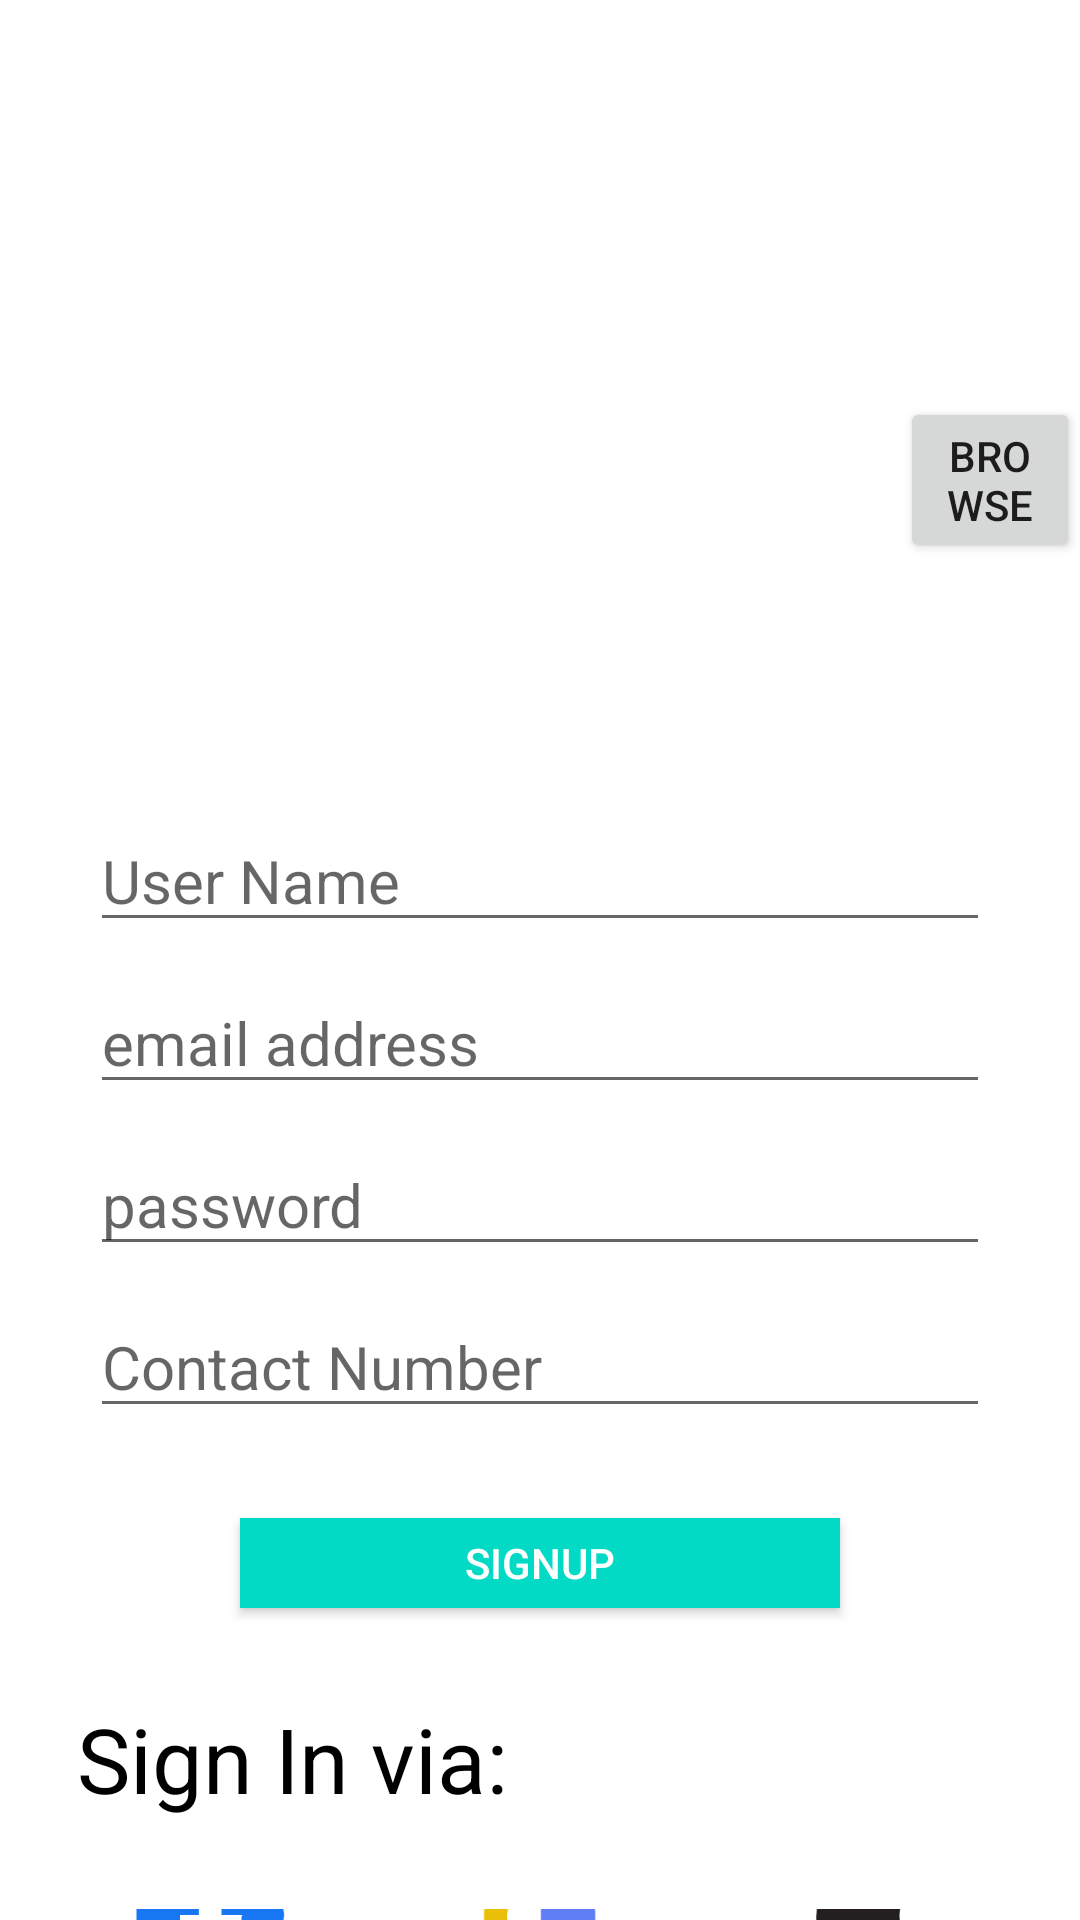

Layout XML and referenced resources for this Android screen:
<!-- AndroidManifest.xml: application theme Theme.Education_app -->
<!-- res/layout/activity_main.xml -->
<?xml version="1.0" encoding="utf-8"?>
<androidx.appcompat.widget.LinearLayoutCompat xmlns:android="http://schemas.android.com/apk/res/android"
    xmlns:app="http://schemas.android.com/apk/res-auto"
    xmlns:tools="http://schemas.android.com/tools"
    android:layout_width="match_parent"
    android:layout_height="match_parent"
    android:orientation="vertical"
    android:gravity="center_horizontal"
    tools:context=".MainActivity">

    <LinearLayout
        android:layout_width="wrap_content"
        android:layout_height="wrap_content"
        android:layout_marginTop="60dp"
        android:orientation="horizontal">

        <ImageView
            android:id="@+id/img"
            android:layout_width="300dp"
            android:layout_height="200dp"
            app:srcCompat="@drawable/ic_launcher_background" />
        <Button
            android:layout_width="wrap_content"
            android:layout_height="wrap_content"
            android:id="@+id/browse"
            android:layout_gravity="center_vertical"
            android:text="Browse"/>
    </LinearLayout>

    <EditText
        android:layout_width="300dp"
        android:layout_height="wrap_content"
        android:id="@+id/fn"
        android:hint="User Name"
        android:textColor="#000"
        android:layout_marginTop="10dp"
        android:textSize="20sp"/>










    <EditText
        android:layout_width="300dp"
        android:layout_height="wrap_content"
        android:id="@+id/email"
        android:hint="email address"
        android:textColor="#000"
        android:layout_marginTop="10dp"
        android:textSize="20sp"/>

    <EditText
        android:layout_width="300dp"
        android:layout_height="wrap_content"
        android:id="@+id/pass"
        android:hint="password"
        android:textColor="#000"
        android:layout_marginTop="10dp"
        android:textSize="20sp"/>

    <EditText
        android:layout_width="300dp"
        android:layout_height="wrap_content"
        android:id="@+id/contact"
        android:hint="Contact Number"
        android:textColor="#000"
        android:layout_marginTop="10dp"
        android:textSize="20sp"/>

    <Button
        android:layout_width="200dp"
        android:layout_height="30dp"
        android:layout_marginTop="30dp"
        android:background="@color/teal_200"
        android:textColor="#fff"
        android:id="@+id/signup"
        android:text="Signup"/>

    <TextView
        android:layout_width="wrap_content"
        android:layout_height="wrap_content"
        android:text="Sign In via:"
        android:textAlignment="viewStart"
        android:paddingTop="30dp"
        android:paddingLeft="10dp"
        android:paddingRight="175dp"
        android:textSize="30dp"
        android:textColor="@android:color/black"/>

    <LinearLayout
        android:layout_width="match_parent"
        android:layout_height="wrap_content"
        android:orientation="horizontal"
        android:weightSum="3">

        <LinearLayout
            android:layout_width="wrap_content"
            android:layout_height="wrap_content"
            android:gravity="center"
            android:layout_weight="1"
            android:orientation="vertical"
            android:paddingLeft="30dp"
            android:paddingTop="30dp">

            <ImageView
                android:layout_width="50dp"
                android:layout_height="50dp"
                android:src="@drawable/facebook"/>

        </LinearLayout>

        <LinearLayout
            android:layout_width="wrap_content"
            android:layout_height="wrap_content"
            android:gravity="center"
            android:layout_weight="1"
            android:orientation="vertical"
            android:paddingLeft="30dp"
            android:paddingRight="30dp"
            android:paddingTop="30dp">

            <ImageView
                android:layout_width="50dp"
                android:layout_height="50dp"
                android:src="@drawable/google" />













        </LinearLayout>

        <LinearLayout
            android:layout_width="wrap_content"
            android:layout_height="wrap_content"
            android:gravity="center"
            android:layout_weight="1"
            android:orientation="vertical"
            android:paddingRight="30dp"
            android:paddingTop="30dp">

            <ImageView
                android:layout_width="50dp"
                android:layout_height="50dp"
                android:src="@drawable/apple"/>
        </LinearLayout>

    </LinearLayout>
</androidx.appcompat.widget.LinearLayoutCompat>
<!-- resources referenced by this layout -->
<resources>
  <!-- drawable apple: png bitmap (drawable-v24, 9332 bytes) -->
  <!-- drawable facebook: png bitmap (drawable-v24, 4633 bytes) -->
  <!-- drawable google: jpg bitmap (drawable-v24, 18762 bytes) -->
  <style name="Theme.Education_app" parent="Theme.MaterialComponents.DayNight.DarkActionBar">
          
          <item name="colorPrimary">@color/purple_500</item>
          <item name="colorPrimaryVariant">@color/purple_700</item>
          <item name="colorOnPrimary">@color/white</item>
          
          <item name="colorSecondary">@color/teal_200</item>
          <item name="colorSecondaryVariant">@color/teal_700</item>
          <item name="colorOnSecondary">@color/black</item>
          
          <item name="android:statusBarColor" tools:targetApi="l">?attr/colorPrimaryVariant</item>
          
      </style>
  <!-- not gathered from this repository: default colours our renderer supplied (Android Studio template values) -->
  <color name="purple_500">#FF6200EE</color>
  <color name="purple_700">#FF3700B3</color>
  <color name="teal_200">#FF03DAC5</color>
  <color name="teal_700">#FF018786</color>
  <color name="black">#FF000000</color>
  <color name="white">#FFFFFFFF</color>
</resources>
